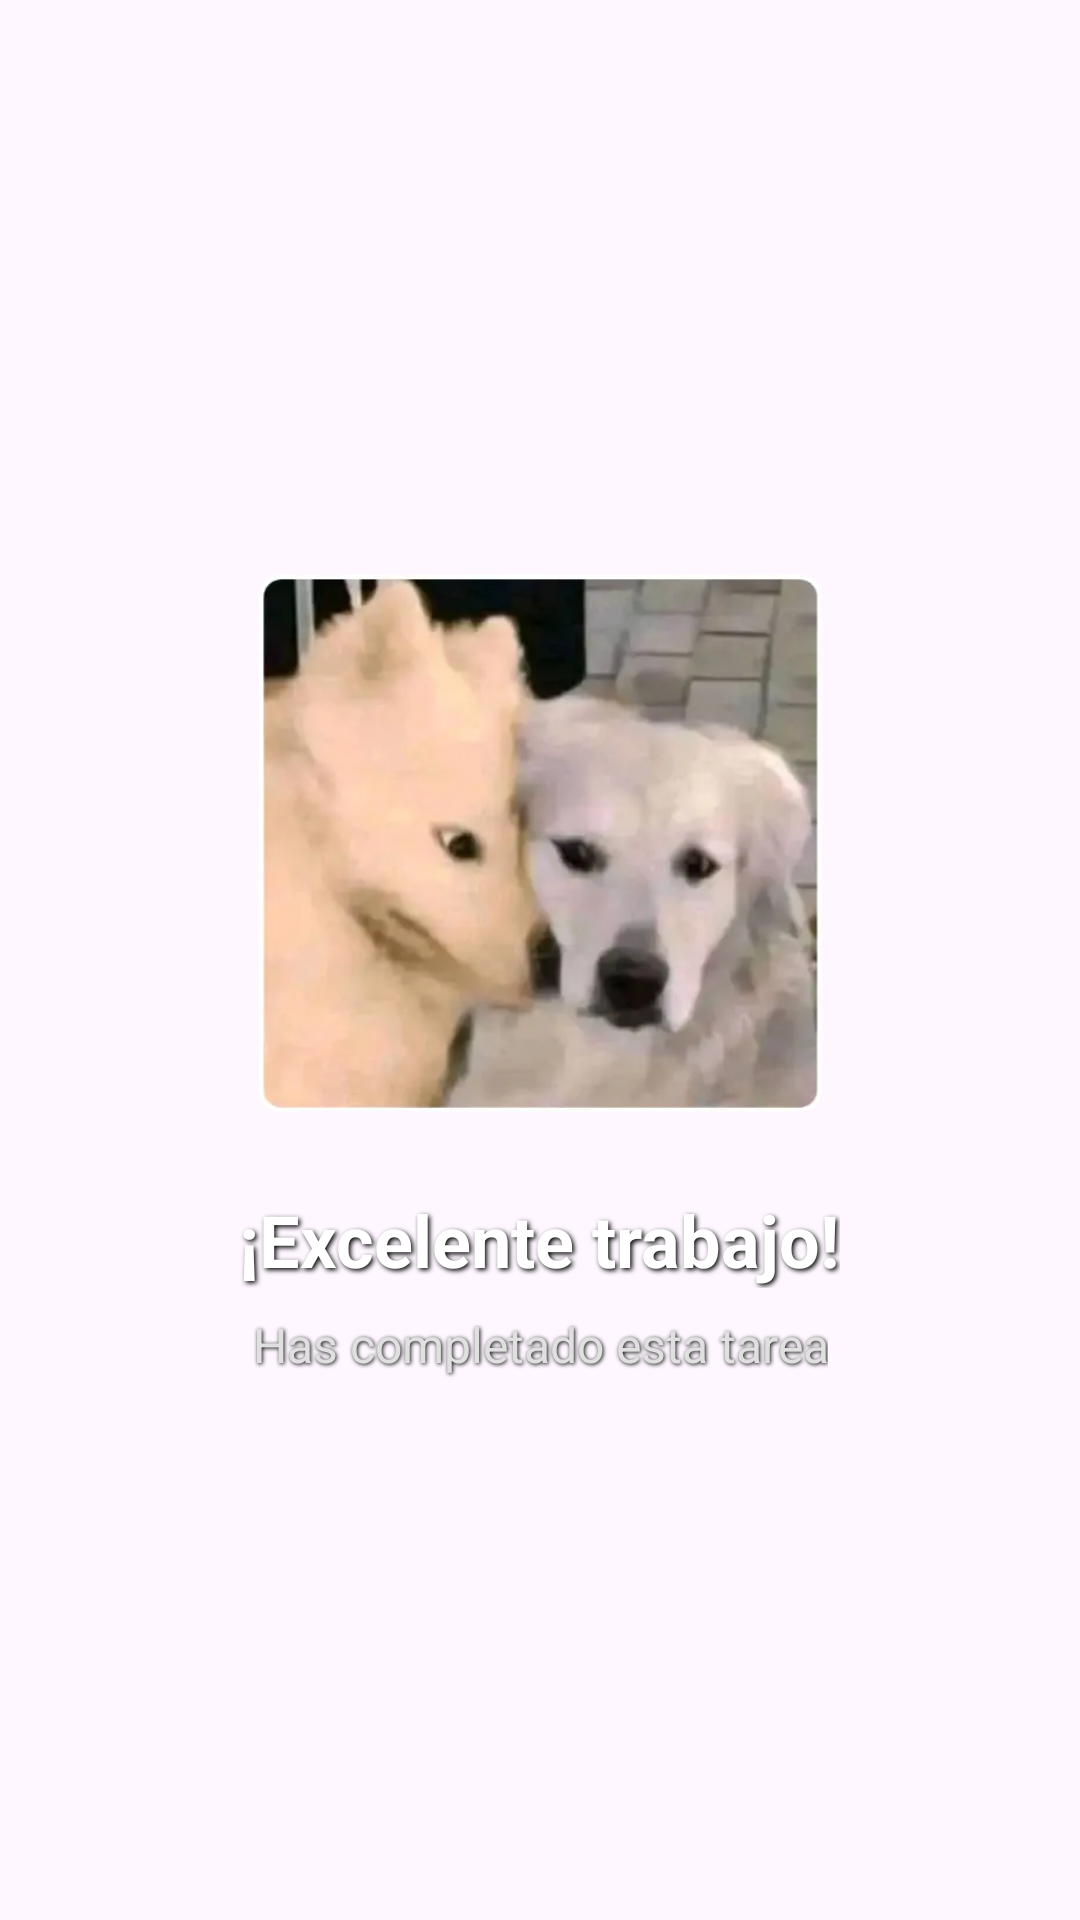

Write the Android layout XML for this screen, with the resource values it uses.
<!-- AndroidManifest.xml: application theme Theme.Priori -->
<!-- res/layout/dialog_celebration.xml -->
<?xml version="1.0" encoding="utf-8"?>
<LinearLayout xmlns:android="http://schemas.android.com/apk/res/android"
    android:layout_width="match_parent"
    android:layout_height="wrap_content"
    android:orientation="vertical"
    android:gravity="center"
    android:padding="24dp"
    android:background="@android:color/transparent">

    
    <ImageView
        android:id="@+id/imgCelebration"
        android:layout_width="200dp"
        android:layout_height="200dp"
        android:src="@drawable/agregada_1"
        android:contentDescription="@string/cd_avatar" />

    <TextView
        android:id="@+id/tvCelebrationTitle"
        android:layout_width="wrap_content"
        android:layout_height="wrap_content"
        android:layout_marginTop="16dp"
        android:text="@string/celebration_title"
        android:textColor="#FFFFFF"
        android:textSize="24sp"
        android:textStyle="bold"
        android:shadowColor="#000000"
        android:shadowDx="2"
        android:shadowDy="2"
        android:shadowRadius="4" />

    <TextView
        android:id="@+id/tvCelebrationSubtitle"
        android:layout_width="wrap_content"
        android:layout_height="wrap_content"
        android:layout_marginTop="8dp"
        android:text="@string/celebration_subtitle"
        android:textColor="#E0E0E0"
        android:textSize="16sp"
        android:gravity="center"
        android:shadowColor="#000000"
        android:shadowDx="1"
        android:shadowDy="1"
        android:shadowRadius="3" />

</LinearLayout>
<!-- resources referenced by this layout -->
<resources>
  <!-- drawable agregada_1: png bitmap (drawable, 273808 bytes) -->
  <string name="cd_avatar">Estado de ánimo</string>
  <string name="celebration_subtitle">Has completado esta tarea</string>
  <string name="celebration_title">¡Excelente trabajo!</string>
  <style name="Theme.Priori" parent="Base.Theme.Priori" />
  <style name="Base.Theme.Priori" parent="Theme.Material3.DayNight.NoActionBar">
          
          
      </style>
</resources>
